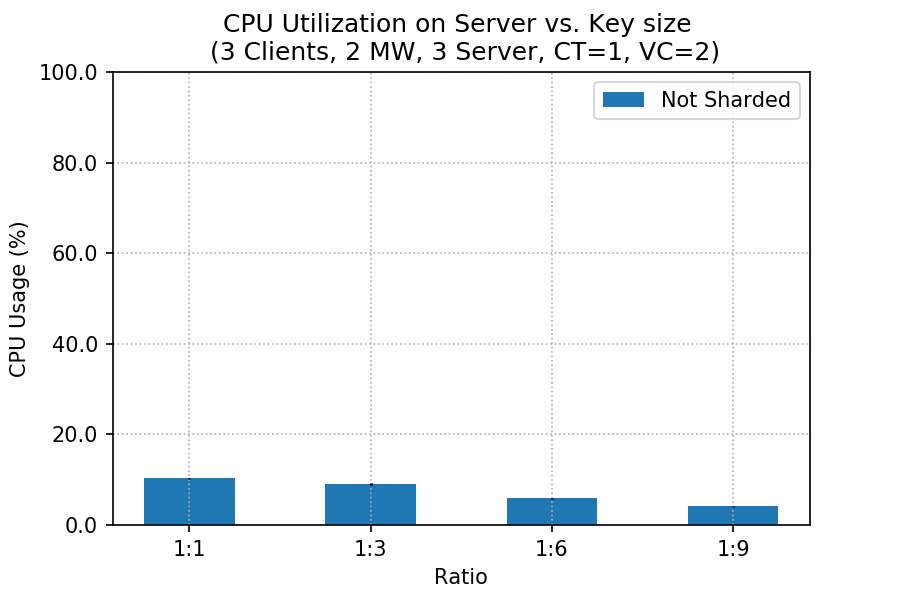

The file beside this chart, header and first rows:
client, worker, sharded, cpu_mean, cpu_std
12, 64, 1:1, 10.29, 0.03555
12, 64, 1:3, 9.047, 0.282
12, 64, 1:6, 5.94, 0.1084
12, 64, 1:9, 4.099, 0.107
